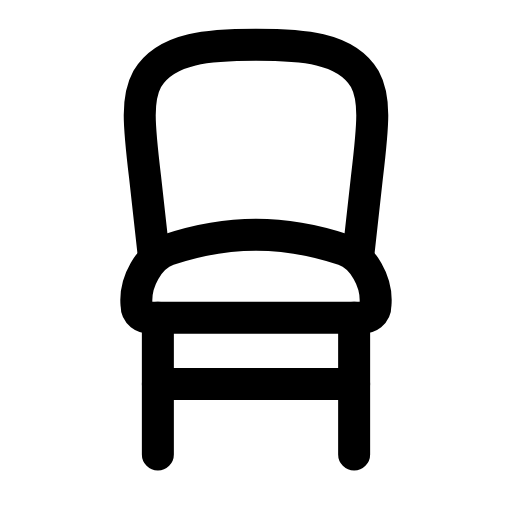
t = 0.00 s
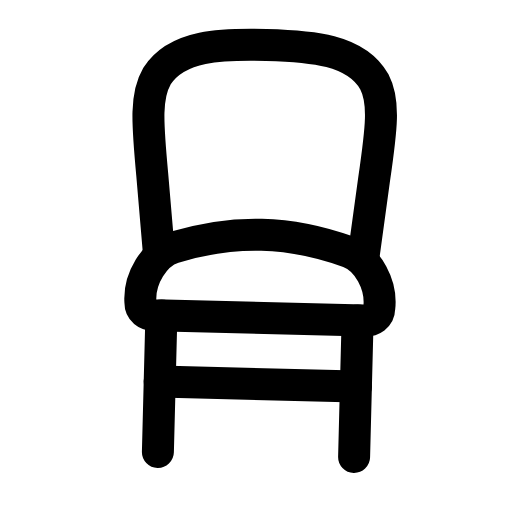
t = 0.27 s
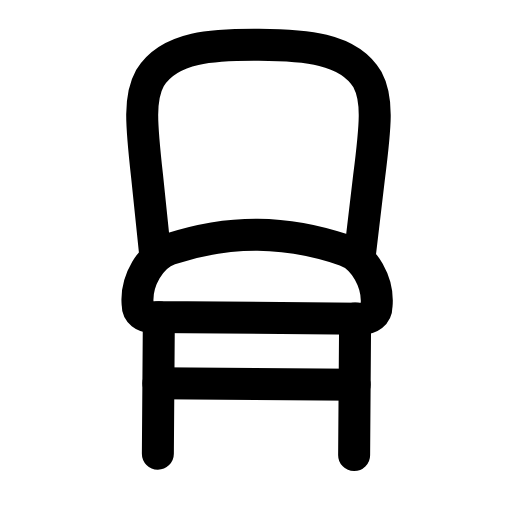
t = 0.52 s
t = 0.78 s: frame unchanged from t = 0.00 s, image omitted
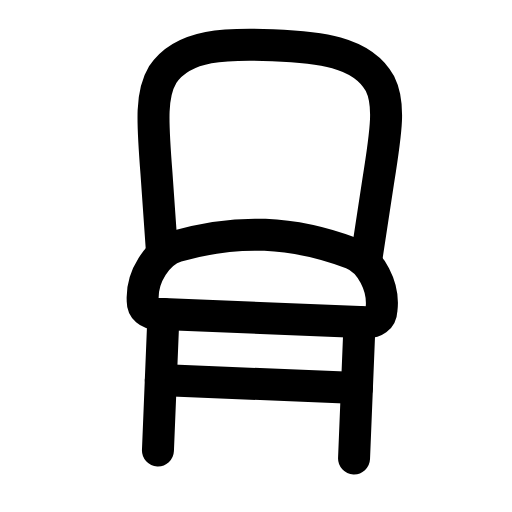
t = 1.05 s
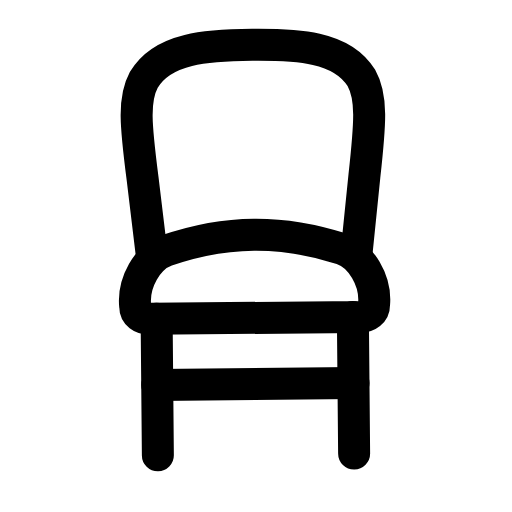
t = 1.33 s

The animated SVG that drew these frames (rendered in a browser with its animation timeline set to each time). Animation: 1 SMIL element (animateTransform=1); one cycle of 1.60 s, repeats indefinitely.

<svg xmlns="http://www.w3.org/2000/svg" width="24" height="24" viewBox="0 0 24 24" fill="none"><g><animateTransform attributeName="transform" type="rotate" values="0 12 21.3;-3 12 21.3;2.4000000000000004 12 21.3;0 12 21.3;0 12 21.3;2.4000000000000004 12 21.3;-3 12 21.3;0 12 21.3;0 12 21.3" keyTimes="0;0.135;0.279;0.45;0.6;0.714;0.81;0.9;1" dur="1.6s" repeatCount="indefinite" calcMode="spline" keySplines="0.16 1 0.3 1;0.16 1 0.3 1;0.16 1 0.3 1;0.16 1 0.3 1;0.16 1 0.3 1;0.16 1 0.3 1;0.16 1 0.3 1;0.16 1 0.3 1"/><path stroke="currentColor" stroke-width="1.5" stroke-linecap="round" stroke-linejoin="round" fill="none" d="M7.2 11.9L6.8 8.3C6.5 5.8 6.4 4.6 6.9 3.7C7.8 2.2 9.9 2.1 12 2.1S16.2 2.2 17.1 3.7C17.6 4.6 17.5 5.8 17.2 8.3L16.8 11.9"></path><path stroke="currentColor" stroke-width="1.5" stroke-linecap="round" stroke-linejoin="round" fill="none" d="M12 11C10.6 11 9.1 11.3 7.9 11.7C7 12 6.3 13.2 6.4 14.3C6.4 14.7 6.7 14.9 7.1 14.9L16.9 14.9C17.3 14.9 17.6 14.7 17.6 14.3C17.7 13.2 17 12 16.1 11.7C14.9 11.3 13.4 11 12 11Z"></path><path stroke="currentColor" stroke-width="1.5" stroke-linecap="round" stroke-linejoin="round" fill="none" d="M7.4 14.9L7.4 21.3M16.6 14.9L16.6 21.3"></path><line stroke="currentColor" stroke-width="1.5" stroke-linecap="round" stroke-linejoin="round" fill="none" x1="7.4" y1="18" x2="16.6" y2="18"></line></g></svg>
